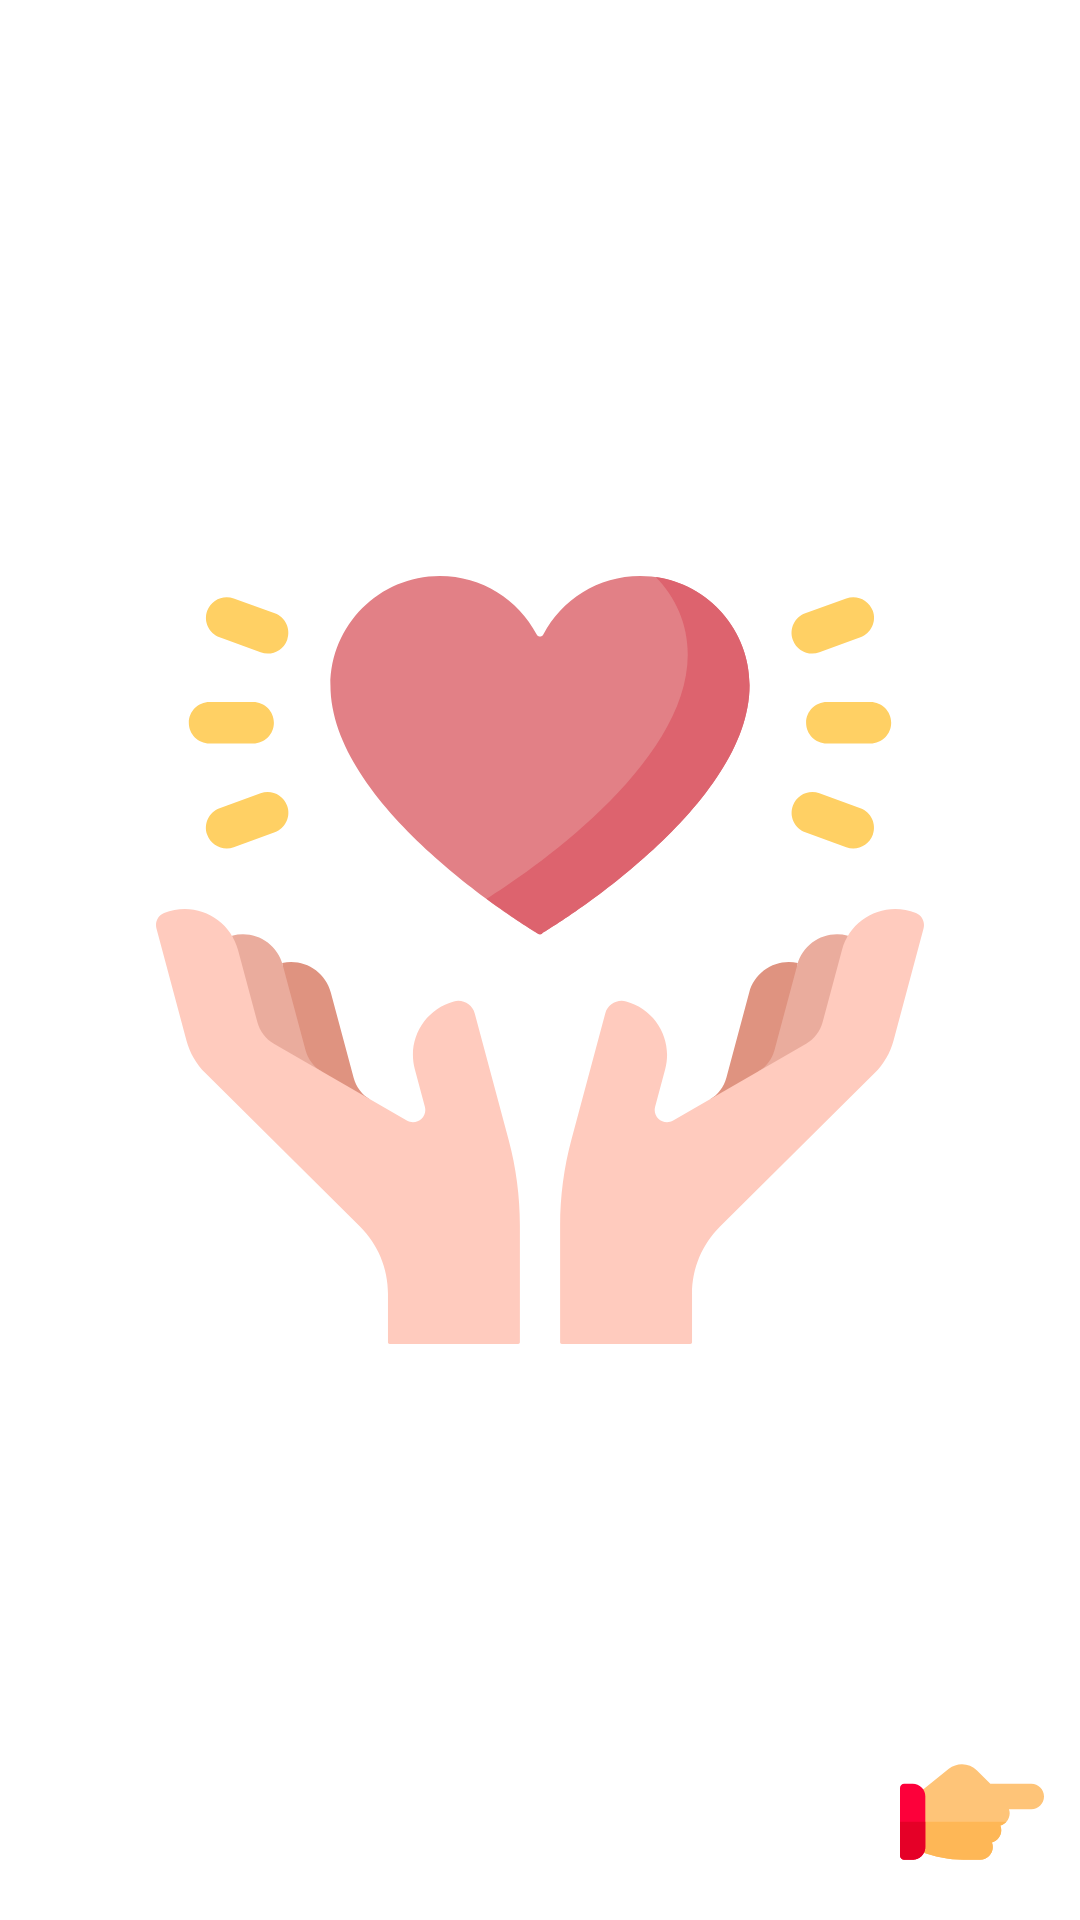

Android layout source for this screen:
<!-- AndroidManifest.xml: application theme Theme.Yardimeli -->
<!-- res/layout/activity_splash.xml -->
<?xml version="1.0" encoding="utf-8"?>
<RelativeLayout xmlns:android="http://schemas.android.com/apk/res/android"
    android:layout_width="match_parent"
    android:layout_height="match_parent"
    android:background="@color/white">

    <ImageView
        android:id="@+id/iv_splash"
        android:layout_width="match_parent"
        android:layout_height="256dp"
        android:layout_centerInParent="true"
        android:src="@drawable/ic_app_icon"/>

    <androidx.viewpager2.widget.ViewPager2
        android:id="@+id/view_pager"
        android:layout_width="match_parent"
        android:layout_height="match_parent"

        />

    <ImageView
        android:id="@+id/iv_point"
        android:layout_width="48dp"
        android:layout_height="48dp"
        android:layout_margin="12dp"
        android:layout_alignParentEnd="true"
        android:layout_alignParentBottom="true"
        android:src="@drawable/ic_point"/>

    <TextView
        android:id="@+id/tv_go_to_main_menu"
        android:layout_width="match_parent"
        android:layout_height="wrap_content"
        android:visibility="gone"
        android:layout_marginBottom="12dp"
        android:textColor="@color/LightPurple"
        android:layout_alignParentBottom="true"
        android:textAlignment="center"
        android:textSize="16sp"
        android:text="Anasayfaya Geç"/>

</RelativeLayout>
<!-- resources referenced by this layout -->
<resources>
  <color name="LightPurple">#7963A7</color>
  <color name="white">#FFFFFFFF</color>
  <!-- drawable ic_app_icon: vector/xml drawable (drawable, 4596 chars, omitted) -->
  <!-- drawable ic_point (drawable) -->
  <vector xmlns:android="http://schemas.android.com/apk/res/android"
      android:width="512dp"
      android:height="512dp"
      android:viewportWidth="512"
      android:viewportHeight="512">
    <path
        android:pathData="M467,155.779H321.21l-47.52,-47.5c-27.13,-27.15 -70.14,-29.49 -100.08,-5.62l-107.99,86.4c-3.54,2.86 -5.62,7.16 -5.62,11.72v180c0,6.08 3.66,11.56 9.29,13.87l5.21,2.14c47.76,19.23 98.41,28.99 150.5,28.99h60c24.81,0 45,-20.19 45,-45c0,-5.84 -1.11,-11.44 -3.16,-16.58c19.1,-5.2 33.16,-22.71 33.16,-43.42c0,-5.84 -1.11,-11.44 -3.16,-16.58c8.49,-2.31 15.98,-7.05 21.67,-13.42c7.15,-7.97 11.49,-18.49 11.49,-30c0,-5.26 -0.91,-10.31 -2.58,-15H467c24.81,0 45,-20.19 45,-45S491.81,155.779 467,155.779z"
        android:fillColor="#FEC478"/>
    <path
        android:pathData="M356.84,304.199c2.05,5.14 3.16,10.74 3.16,16.58c0,20.71 -14.06,38.22 -33.16,43.42c2.05,5.14 3.16,10.74 3.16,16.58c0,24.81 -20.19,45 -45,45h-60c-52.09,0 -102.74,-9.76 -150.5,-28.99l-5.21,-2.14c-5.63,-2.31 -9.29,-7.79 -9.29,-13.87v-90h318.51C372.82,297.15 365.33,301.889 356.84,304.199z"
        android:fillColor="#FEB756"/>
    <path
        android:pathData="M45,425.779H15c-8.291,0 -15,-6.709 -15,-15v-240c0,-8.291 6.709,-15 15,-15h30c24.814,0 45,20.186 45,45v180C90,405.594 69.814,425.779 45,425.779z"
        android:fillColor="#FD003A"/>
    <path
        android:pathData="M0,290.779v120c0,8.291 6.709,15 15,15h30c24.814,0 45,-20.186 45,-45v-90H0z"
        android:fillColor="#E50027"/>
  </vector>
  <style name="Theme.Yardimeli" parent="Theme.MaterialComponents.DayNight.NoActionBar">
          
          <item name="colorPrimary">@color/purple_500</item>
          <item name="colorPrimaryVariant">@color/purple_700</item>
          <item name="colorOnPrimary">@color/white</item>
          
          <item name="colorSecondary">@color/teal_200</item>
          <item name="colorSecondaryVariant">@color/teal_700</item>
          <item name="colorOnSecondary">@color/black</item>
          
          <item name="android:statusBarColor" tools:targetApi="l">?attr/colorPrimaryVariant</item>
          
      </style>
  <color name="purple_500">#C3C3C3</color>
  <color name="purple_700">#FF000000</color>
  <color name="teal_200">#FF03DAC5</color>
  <color name="teal_700">#FF018786</color>
  <color name="black">#FF000000</color>
</resources>
